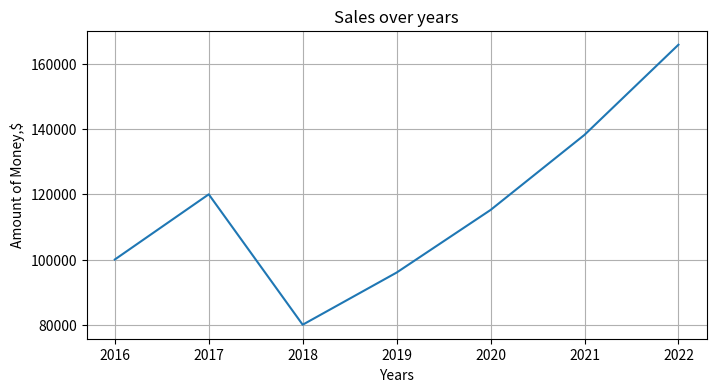

The matplotlib source for this figure:
start_text = """We are hiring: Senior Software Engineer - Proto http://www.reqcloud.com/jobs/719865/?k=0LaPxXuFwczs1e32ZURJKrgCIDMQtRO7BquFSQthUKY&utm_source=twitter&utm_campaign=reqCloud_JobPost #job @awscloud #job #protocol #networking #aws #mediastreaming
RT @CodeMineStatus: This is true Amazon Web Services https://aws.amazon.com/ #php #html #html5 #css #webdesign #seo #java #javascript htt
Devops Engineer Aws Ansible Cassandra Mysql Ubuntu Ruby On Rails Jobs in Austin TX #Austin #TX #jobs #jobsearch https://www.jobfindly.com/devops-engineer-aws-ansible-cassandra-mysql-ubuntu-ruby-on-rails-jobs-austin-tx.html
Happy New Year to all those AWS instances of ours!
Amazon is hiring! #Sr. #International Tax Manager - AWS in #Seattle apply now! #jobs http://neuvoo.com/job.php?id=dsvkrujig3&source=twitter&lang=en&client_id=658&l=Seattle%20Washington%20US&k=Sr.%20International%20Tax%20Manager%20-%20AWS http://twitter.com/NeuvooAccSea/status/682714048199311366/photo/1
#AWS bc of per-region limits test/prod should be in isolated regions. else dev could impact prod #lambda &amp; beyond http://docs.aws.amazon.com/lambda/latest/dg/limits.html#limits-safety-throttles
Isolating dev/prod #aws envs like that is difficult bc of non-ubiquitous service availability. Isn't really a good way around this problem.
Isolation at account level would work. #aws alludes to this on pg 17 but this makes identity management difficult http://media.amazonwebservices.com/AWS_Security_Best_Practices.pdf
Red line vs. green line: Reporting on the most vital Reserved Instance metrics: http://blog.cloudability.com/red-line-vs-green-line-reporting-on-reserved-instance-coverage-and-waste/ #AWS http://twitter.com/cloudability/status/682717967965110273/photo/1
RT @HPE_BigData: We developed a test drive on AWS. Why is it worth trying? @waltermaguire explains: http://community.hpe.com/t5/Big-Data/Don-t-build-the-car-for-a-test-drive-Evaluate-faster-with-the/ba-p/6819020 #BigData https:
RT @awscloud: AWS CloudFormation now supports AWS WAF &amp; AWS Directory Service for MS Active Directory. https://aws.amazon.com/about-aws/whats-new/2015/12/aws-cloudformation-adds-support-for-aws-waf-and-aws-directory-service-for-microsoft-active-directory/?sc_channel=sm&sc_campaign=launches&sc_publisher=tw_go&sc_content=waf_ds&sc_country=global&sc_geo=global&sc_category=cloudformation&adbsc=social_launches_20151228_56779066&adbid=681570169089429504&adbpl=tw&adbpr=66780587 https://t.co
"""

def hashtags(start_text):
    hashtages = []
    new = start_text.split()
    for i in new:
        if i.startswith('#'):
            hashtages.append(i)
    return hashtages

def replace(start_text):
    text = start_text.split()
    new_text = []
    for j in text:
        if j == 'RT':
            new_text.append('ReTweeted')
        else:
            new_text.append(j)
    return ' '.join(new_text)

list_of_hashtags = hashtags(start_text)
replaced_text = replace(start_text)

print("List of Hashtags:", end=" ")
print(f"{list_of_hashtags}\n")
print("New Text:", end = " ")
print(replaced_text)

import matplotlib.pyplot as plt

years = [2016, 2017, 2018, 2019, 2020, 2021, 2022]
money = [100000, 120000, 80000, 96000, 115200, 138240, 165888]

plt.figure(figsize=(8, 4)) 
plt.title("Sales over years")
plt.xlabel("Years")
plt.ylabel("Amount of Money,$")
plt.xticks(years)
plt.yticks(range(0, 200000, 20000))
plt.grid(True)
plt.plot(years,money)
plt.show()


